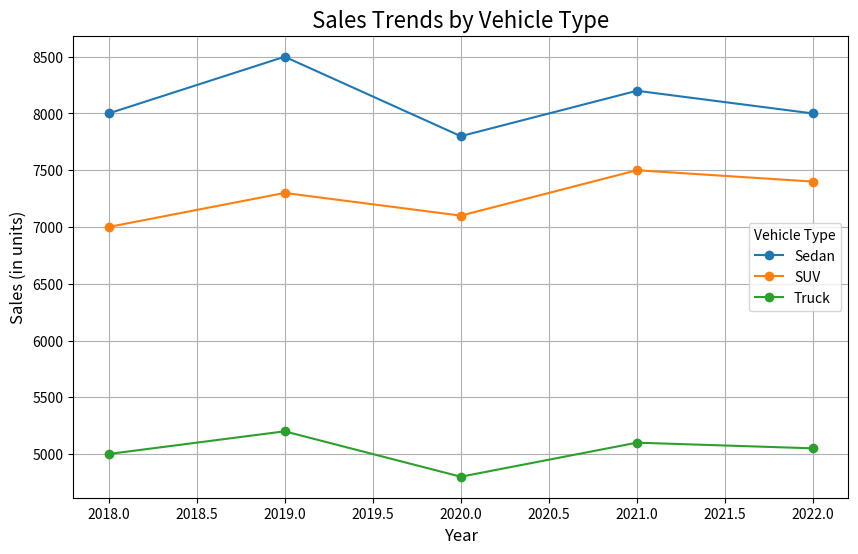

Here is the Python script that generated this plot:
import pandas as pd
import matplotlib.pyplot as plt

# Sample data
data = {
    'Year': [2018, 2019, 2020, 2021, 2022],
    'Sedan': [8000, 8500, 7800, 8200, 8000],
    'SUV': [7000, 7300, 7100, 7500, 7400],
    'Truck': [5000, 5200, 4800, 5100, 5050]
}

# Create a DataFrame
df = pd.DataFrame(data)

# Plot line chart for vehicle types
plt.figure(figsize=(10, 6))
for category in df.columns[1:]:
    plt.plot(df['Year'], df[category], marker='o', label=category)

plt.title('Sales Trends by Vehicle Type', fontsize=16)
plt.xlabel('Year', fontsize=12)
plt.ylabel('Sales (in units)', fontsize=12)
plt.legend(title='Vehicle Type')
plt.grid(True)
plt.show()